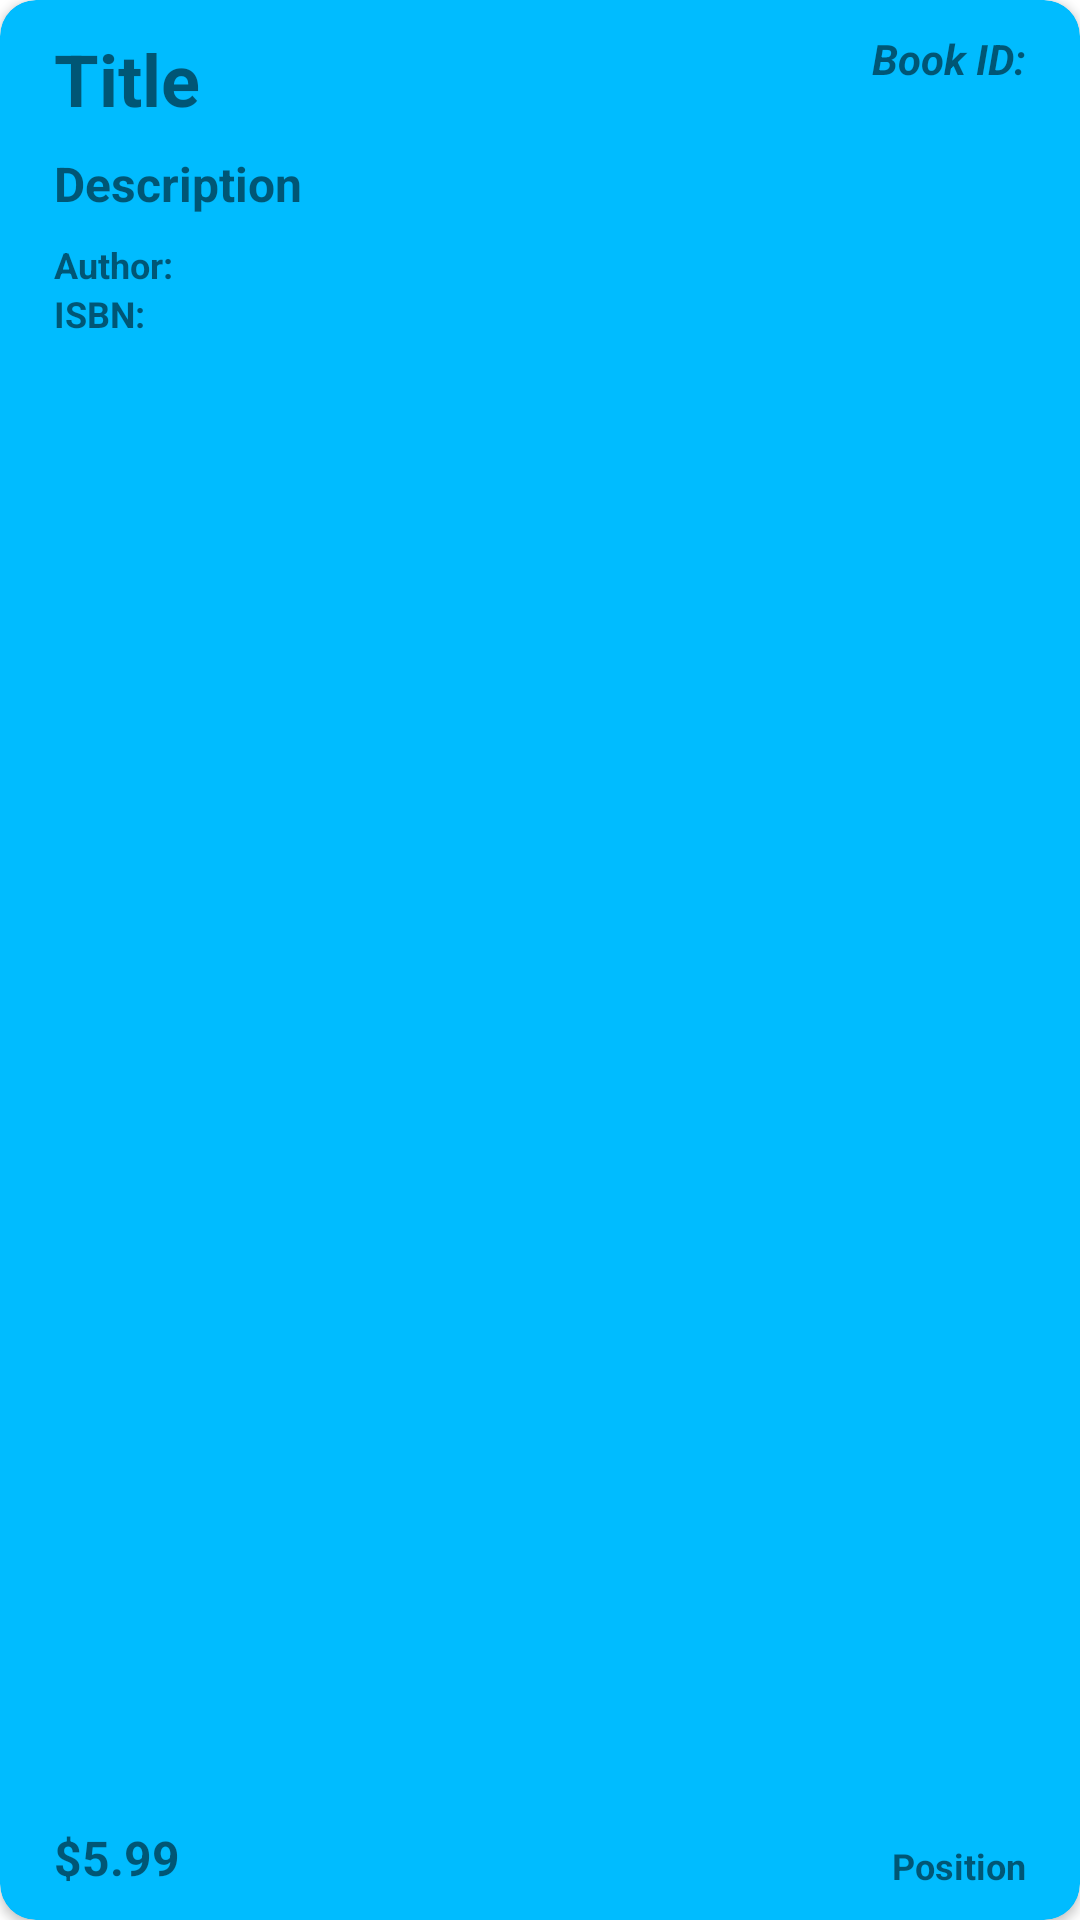

Android layout source for this screen:
<!-- AndroidManifest.xml: application theme Theme.BookStoreApp -->
<!-- res/layout/card_view.xml -->
<?xml version="1.0" encoding="utf-8"?>

<androidx.cardview.widget.CardView xmlns:android="http://schemas.android.com/apk/res/android"
    xmlns:app="http://schemas.android.com/apk/res-auto"
    xmlns:tools="http://schemas.android.com/tools"
    android:layout_width="match_parent"
    android:layout_height="150dp"
    android:layout_margin="10dp"
    app:cardBackgroundColor="@color/fav_blue"
    app:cardCornerRadius="12dp"
    app:contentPadding="10dp"
    app:contentPaddingLeft="18dp"
    app:contentPaddingRight="18dp">

    <androidx.constraintlayout.widget.ConstraintLayout
        android:layout_width="match_parent"
        android:layout_height="match_parent">

        <TextView
            android:id="@+id/cardTitle"
            android:layout_width="wrap_content"
            android:layout_height="wrap_content"
            android:lineSpacingExtra="0dp"
            android:text="Title"
            android:textAlignment="textStart"
            android:textSize="24sp"
            android:textStyle="bold"
            app:layout_constraintEnd_toEndOf="parent"
            app:layout_constraintHorizontal_bias="0.0"
            app:layout_constraintStart_toStartOf="parent"
            app:layout_constraintTop_toTopOf="parent" />

        <TextView
            android:id="@+id/cardDesc"
            android:layout_width="wrap_content"
            android:layout_height="wrap_content"
            android:layout_marginTop="8dp"
            android:text="Description"
            android:textSize="16sp"
            android:textStyle="bold"
            app:layout_constraintTop_toBottomOf="@+id/cardTitle"
            tools:layout_editor_absoluteX="0dp" />

        <TextView
            android:id="@+id/cardAuthor"
            android:layout_width="wrap_content"
            android:layout_height="wrap_content"
            android:layout_marginTop="8dp"
            android:text="Author: "
            android:textSize="12sp"
            android:textStyle="bold"
            app:layout_constraintTop_toBottomOf="@+id/cardDesc"
            tools:layout_editor_absoluteX="0dp" />

        <TextView
            android:id="@+id/cardISBN"
            android:layout_width="wrap_content"
            android:layout_height="wrap_content"
            android:text="ISBN: "
            android:textSize="12sp"
            android:textStyle="bold"
            app:layout_constraintTop_toBottomOf="@+id/cardAuthor"
            tools:layout_editor_absoluteX="0dp" />

        <TextView
            android:id="@+id/cardID"
            android:layout_width="wrap_content"
            android:layout_height="wrap_content"
            android:text="Book ID:"
            android:textSize="14sp"
            android:textStyle="bold|italic"
            app:layout_constraintEnd_toEndOf="parent"
            app:layout_constraintTop_toTopOf="parent" />

        <TextView
            android:id="@+id/cardPrice"
            android:layout_width="wrap_content"
            android:layout_height="wrap_content"
            android:text="$5.99"
            android:textSize="16sp"
            android:textStyle="bold"
            app:layout_constraintBottom_toBottomOf="parent"
            app:layout_constraintStart_toStartOf="parent" />

        <TextView
            android:id="@+id/cardPos"
            android:layout_width="wrap_content"
            android:layout_height="wrap_content"
            android:text="Position"
            android:textSize="12sp"
            android:textStyle="bold"
            app:layout_constraintBottom_toBottomOf="parent"
            app:layout_constraintEnd_toEndOf="parent" />

    </androidx.constraintlayout.widget.ConstraintLayout>

</androidx.cardview.widget.CardView>
<!-- resources referenced by this layout -->
<resources>
  <color name="fav_blue">#00BCFF</color>
  <style name="Theme.BookStoreApp" parent="Theme.MaterialComponents.DayNight.NoActionBar">
          
          <item name="colorPrimary">@color/purple_500</item>
          <item name="colorPrimaryVariant">@color/purple_700</item>
          <item name="colorOnPrimary">@color/white</item>
          
          <item name="colorSecondary">@color/teal_200</item>
          <item name="colorSecondaryVariant">@color/teal_700</item>
          <item name="colorOnSecondary">@color/black</item>
          
          <item name="android:statusBarColor">?attr/colorPrimaryVariant</item>
          
      </style>
  <color name="purple_500">#FF6200EE</color>
  <color name="purple_700">#FF3700B3</color>
  <color name="white">#FFFFFFFF</color>
  <color name="teal_200">#FF03DAC5</color>
  <color name="teal_700">#FF018786</color>
  <color name="black">#FF000000</color>
</resources>
